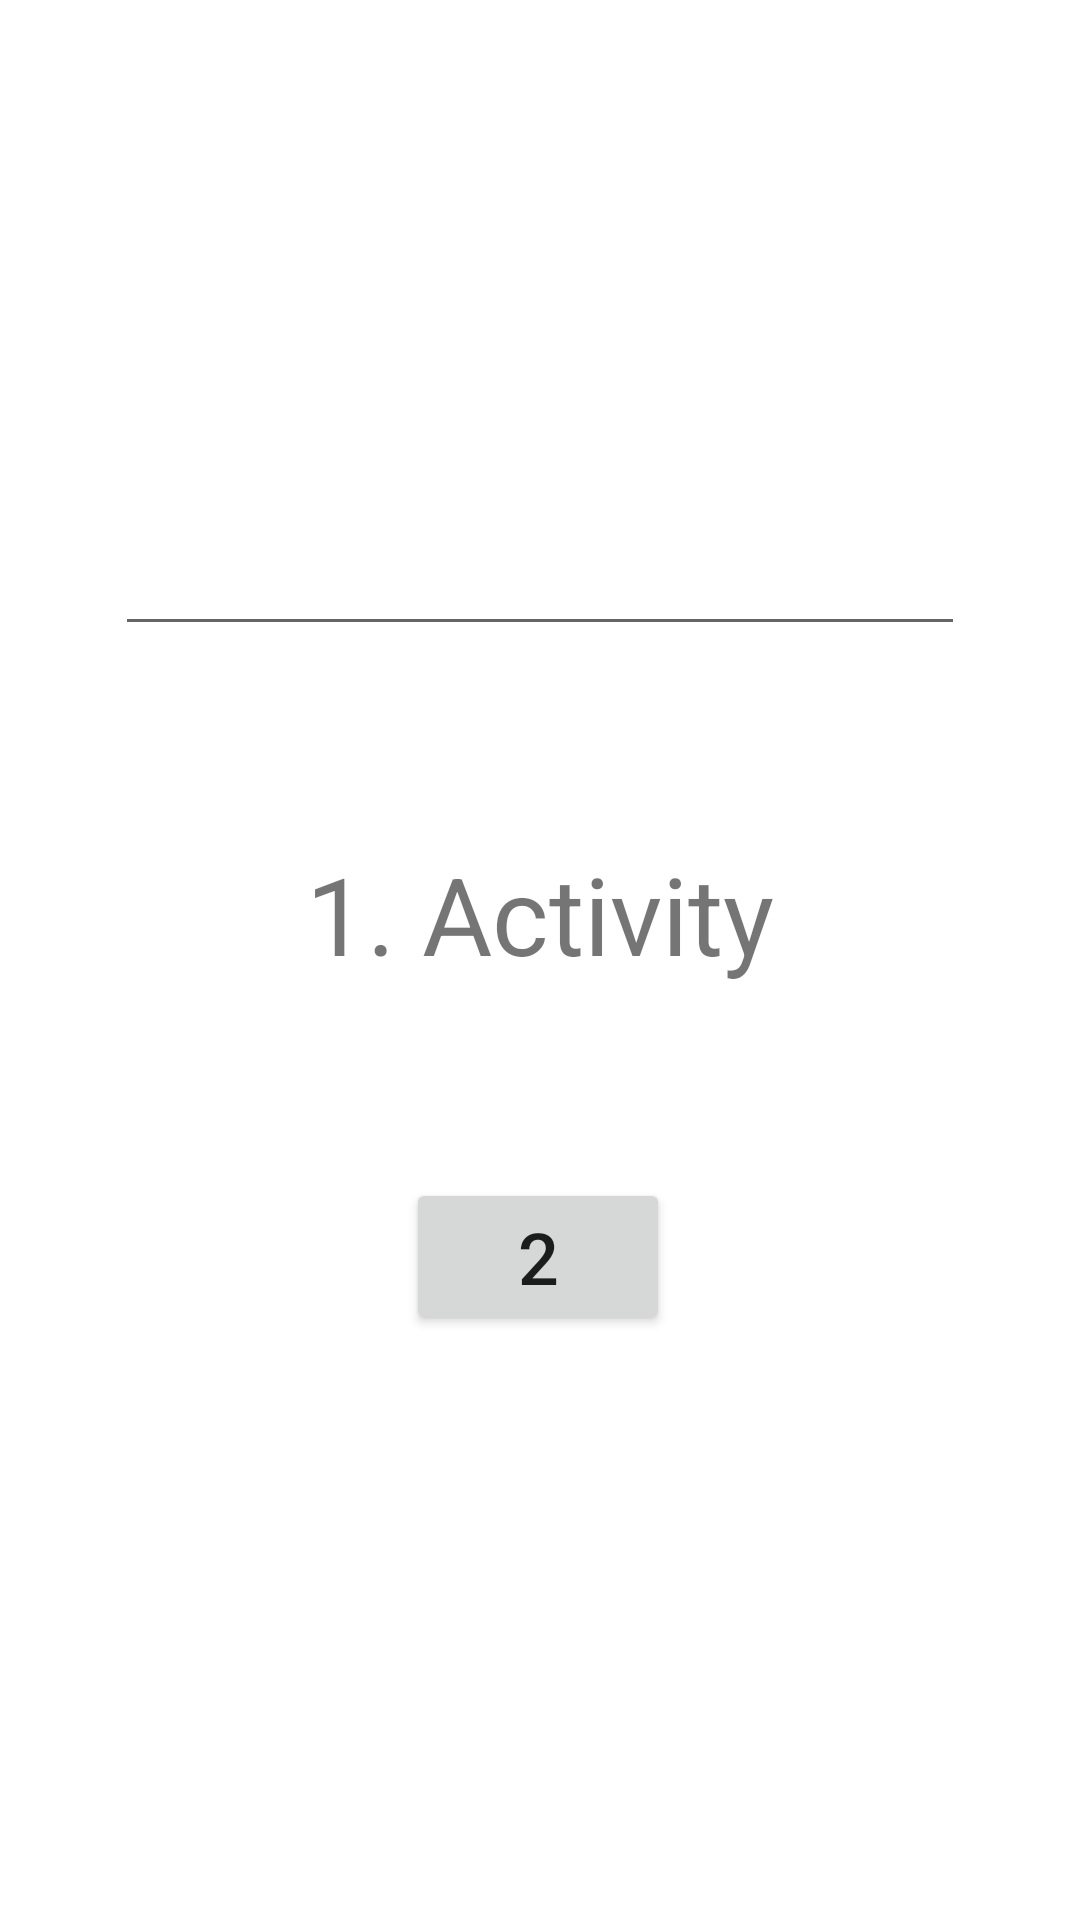

Write the Android layout XML for this screen, with the resource values it uses.
<!-- AndroidManifest.xml: application theme Theme.Intent_and_splashscreen -->
<!-- res/layout/activity_main.xml -->
<?xml version="1.0" encoding="utf-8"?>
<androidx.constraintlayout.widget.ConstraintLayout xmlns:android="http://schemas.android.com/apk/res/android"
    xmlns:app="http://schemas.android.com/apk/res-auto"
    xmlns:tools="http://schemas.android.com/tools"
    android:layout_width="match_parent"
    android:layout_height="match_parent"
    tools:context="com.example.intent_and_splashscreen.MainActivity">

    <TextView
        android:id="@+id/textView"
        android:layout_width="wrap_content"
        android:layout_height="wrap_content"
        android:layout_marginBottom="64dp"
        android:gravity="center"
        android:text="1. Activity"
        android:textSize="36sp"
        app:layout_constraintBottom_toTopOf="@+id/gecis"
        app:layout_constraintEnd_toEndOf="parent"
        app:layout_constraintStart_toStartOf="parent"
        app:layout_constraintTop_toTopOf="parent"
        app:layout_constraintVertical_bias="1.0" />

    <Button
        android:id="@+id/gecis"
        android:layout_width="wrap_content"
        android:layout_height="wrap_content"
        android:text="2"
        android:textSize="24dp"
        app:layout_constraintBottom_toBottomOf="parent"
        app:layout_constraintEnd_toEndOf="parent"
        app:layout_constraintHorizontal_bias="0.498"
        app:layout_constraintStart_toStartOf="parent"
        app:layout_constraintTop_toTopOf="parent"
        app:layout_constraintVertical_bias="0.668" />

    <EditText
        android:id="@+id/yazi"
        android:layout_width="wrap_content"
        android:layout_height="wrap_content"
        android:layout_marginBottom="65dp"
        android:ems="10"
        android:inputType="textPersonName"
        android:text=""
        android:textSize="24dp"
        app:layout_constraintBottom_toTopOf="@+id/textView"
        app:layout_constraintEnd_toEndOf="parent"
        app:layout_constraintStart_toStartOf="parent" />
</androidx.constraintlayout.widget.ConstraintLayout>
<!-- resources referenced by this layout -->
<resources>
  <style name="Theme.Intent_and_splashscreen" parent="Theme.MaterialComponents.DayNight.DarkActionBar">
          
          <item name="colorPrimary">@color/purple_500</item>
          <item name="colorPrimaryVariant">@color/purple_700</item>
          <item name="colorOnPrimary">@color/white</item>
          
          <item name="colorSecondary">@color/teal_200</item>
          <item name="colorSecondaryVariant">@color/teal_700</item>
          <item name="colorOnSecondary">@color/black</item>
          
          <item name="android:statusBarColor" tools:targetApi="l">?attr/colorPrimaryVariant</item>
          
      </style>
  <!-- not gathered from this repository: default colours our renderer supplied (Android Studio template values) -->
  <color name="purple_500">#FF6200EE</color>
  <color name="purple_700">#FF3700B3</color>
  <color name="teal_200">#FF03DAC5</color>
  <color name="teal_700">#FF018786</color>
  <color name="black">#FF000000</color>
  <color name="white">#FFFFFFFF</color>
</resources>
